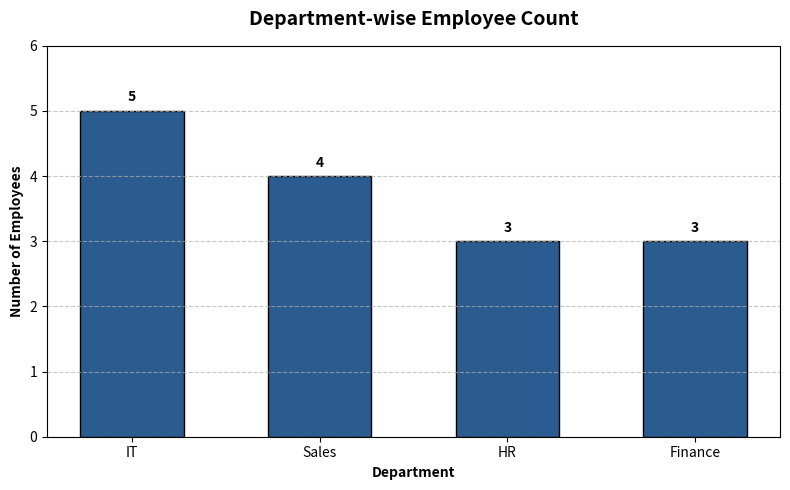
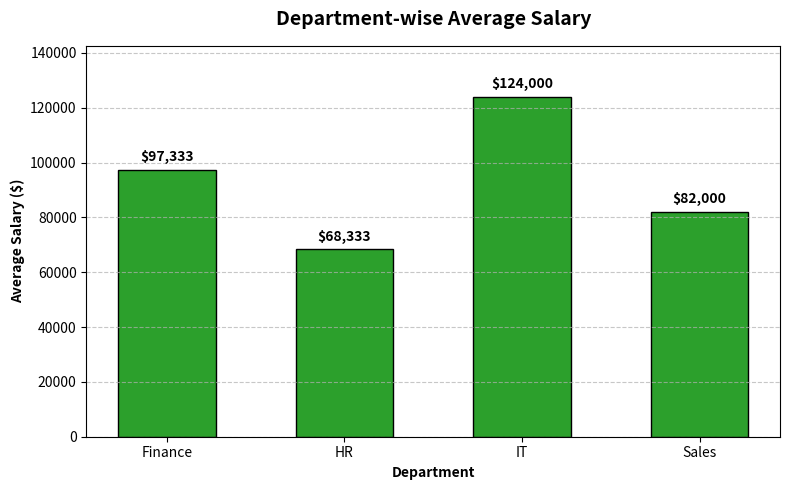
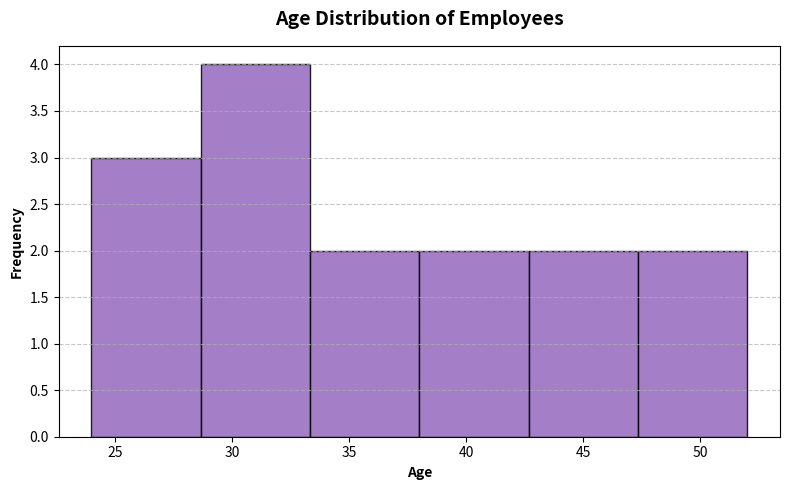
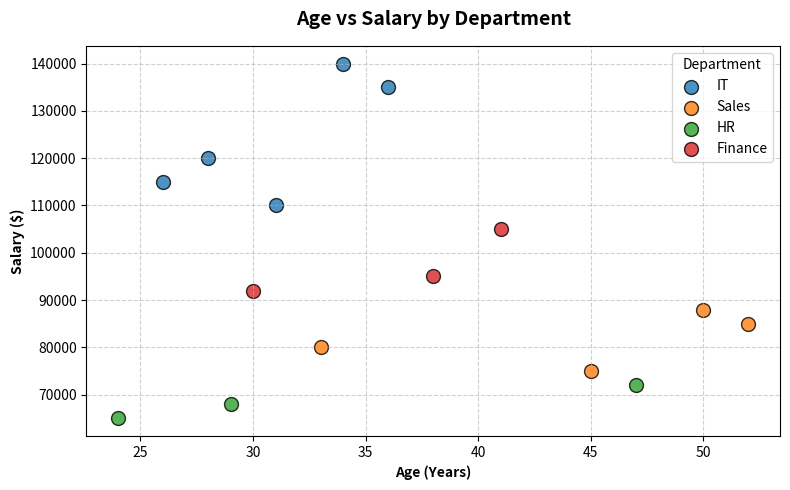
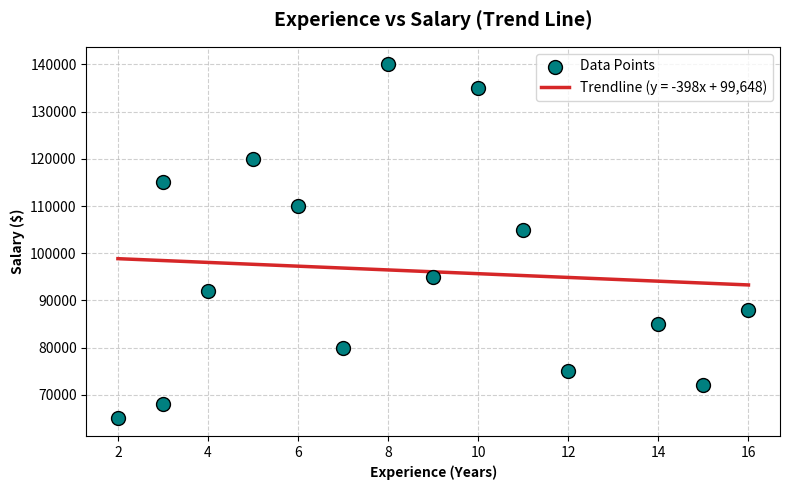

These figures' Python source, in order:
import pandas as pd
import matplotlib.pyplot as plt
import numpy as np

# Sample Dataset
data = {
    'EmployeeID': [f'EMP{i:03d}' for i in range(1, 16)],
    'Name': ['Alice', 'Bob', 'Charlie', 'David', 'Eva', 'Frank', 'Grace', 'Hannah', 'Ian', 'Jack', 'Karen', 'Leo', 'Mia', 'Nathan', 'Olivia'],
    'Department': ['IT', 'Sales', 'IT', 'HR', 'Sales', 'IT', 'HR', 'Finance', 'Finance', 'Sales', 'IT', 'HR', 'Finance', 'IT', 'Sales'],
    'Age': [28, 45, 34, 24, 52, 31, 29, 38, 41, 33, 26, 47, 30, 36, 50],
    'Salary': [120000, 75000, 140000, 65000, 85000, 110000, 68000, 95000, 105000, 80000, 115000, 72000, 92000, 135000, 88000],
    'Experience': [5, 12, 8, 2, 14, 6, 3, 9, 11, 7, 3, 15, 4, 10, 16]
}

df = pd.DataFrame(data)

# Chart 1: Department-wise Employee Count
plt.figure(figsize=(8, 5))
dept_counts = df['Department'].value_counts()
colors = ['#1f77b4', '#aec7e8', '#ff7f0e', '#ffbb78']
bars = plt.bar(dept_counts.index, dept_counts.values, color='#2b5c8f', edgecolor='black', width=0.55)
plt.title('Department-wise Employee Count', fontsize=14, fontweight='bold', pad=15)
plt.xlabel('Department', fontweight='bold')
plt.ylabel('Number of Employees', fontweight='bold')
plt.grid(axis='y', linestyle='--', alpha=0.7)

for bar in bars:
    yval = bar.get_height()
    plt.text(bar.get_x() + bar.get_width()/2.0, yval + 0.1, int(yval), ha='center', va='bottom', fontweight='bold')

plt.ylim(0, max(dept_counts.values) + 1)
plt.tight_layout()
plt.savefig('employee_count.png', dpi=300)
plt.close()

# Chart 2: Department-wise Average Salary
plt.figure(figsize=(8, 5))
avg_salary = df.groupby('Department')['Salary'].mean()
bars = plt.bar(avg_salary.index, avg_salary.values, color='#2ca02c', edgecolor='black', width=0.55)
plt.title('Department-wise Average Salary', fontsize=14, fontweight='bold', pad=15)
plt.xlabel('Department', fontweight='bold')
plt.ylabel('Average Salary ($)', fontweight='bold')
plt.grid(axis='y', linestyle='--', alpha=0.7)

for bar in bars:
    yval = bar.get_height()
    plt.text(bar.get_x() + bar.get_width()/2.0, yval + 2000, f'${yval:,.0f}', ha='center', va='bottom', fontweight='bold')

plt.ylim(0, max(avg_salary.values) * 1.15)
plt.tight_layout()
plt.savefig('average_salary.png', dpi=300)
plt.close()

# Chart 3: Age Distribution
plt.figure(figsize=(8, 5))
plt.hist(df['Age'], bins=6, color='#9467bd', edgecolor='black', alpha=0.85)
plt.title('Age Distribution of Employees', fontsize=14, fontweight='bold', pad=15)
plt.xlabel('Age', fontweight='bold')
plt.ylabel('Frequency', fontweight='bold')
plt.grid(axis='y', linestyle='--', alpha=0.7)
plt.tight_layout()
plt.savefig('age_distribution.png', dpi=300)
plt.close()

# Chart 4: Age vs Salary
plt.figure(figsize=(8, 5))
departments = df['Department'].unique()
dept_colors = {'IT': '#1f77b4', 'Sales': '#ff7f0e', 'HR': '#2ca02c', 'Finance': '#d62728'}

for dept in departments:
    sub_df = df[df['Department'] == dept]
    plt.scatter(sub_df['Age'], sub_df['Salary'], label=dept, color=dept_colors.get(dept, 'blue'), s=100, edgecolors='black', alpha=0.8)

plt.title('Age vs Salary by Department', fontsize=14, fontweight='bold', pad=15)
plt.xlabel('Age (Years)', fontweight='bold')
plt.ylabel('Salary ($)', fontweight='bold')
plt.legend(title='Department')
plt.grid(True, linestyle='--', alpha=0.6)
plt.tight_layout()
plt.savefig('age_salary.png', dpi=300)
plt.close()

# Chart 5: Experience vs Salary
plt.figure(figsize=(8, 5))
plt.scatter(df['Experience'], df['Salary'], color='#008080', s=100, edgecolors='black', label='Data Points', zorder=3)

# Calculate linear regression line using numpy
m, b = np.polyfit(df['Experience'], df['Salary'], 1)
x_line = np.linspace(df['Experience'].min(), df['Experience'].max(), 100)
plt.plot(x_line, m*x_line + b, color='#d62728', linewidth=2.5, label=f'Trendline (y = {m:.0f}x + {b:,.0f})')

plt.title('Experience vs Salary (Trend Line)', fontsize=14, fontweight='bold', pad=15)
plt.xlabel('Experience (Years)', fontweight='bold')
plt.ylabel('Salary ($)', fontweight='bold')
plt.legend()
plt.grid(True, linestyle='--', alpha=0.6)
plt.tight_layout()
plt.savefig('experience_salary.png', dpi=300)
plt.close()

print("All 5 charts successfully generated and saved using pure Matplotlib.")
